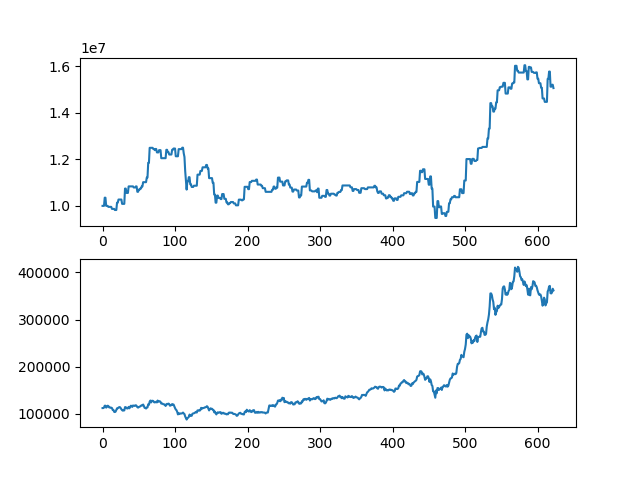

Data behind this chart, as committed beside it:
asset, close
10000000, 112000
10000000, 112000
10000000, 113000
10352000, 117000
10352000, 117000
10000000, 113000
10000000, 114500
10000000, 117000
9957500, 116500
9957500, 113500
9957500, 113500
9957500, 112500
9957500, 113000
9869500, 112000
9869500, 108000
9869500, 108000
9869500, 104000
9822500, 103500
9822500, 104500
9822500, 108000
10137500, 111500
10137500, 111500
10272500, 113000
10272500, 114000
10272500, 114000
10272500, 112000
10272500, 109500
10086500, 107500
10086500, 106500
10086500, 108000
10086500, 107000
10744500, 114000
10744500, 114000
10556500, 112000
10556500, 111000
10556500, 111500
10838500, 114500
10838500, 111500
10838500, 114000
10838500, 117000
10838500, 116500
10838500, 114500
10838500, 117500
10792500, 117000
10792500, 116500
10792500, 117500
10838000, 118000
10838000, 116500
10605500, 114000
10605500, 113000
10698500, 114000
10698500, 115000
10745000, 115500
10745000, 117000
10836000, 118000
10836000, 117500
11020000, 119500
11020000, 116500
11020000, 112500
11020000, 112500
... 563 more rows
